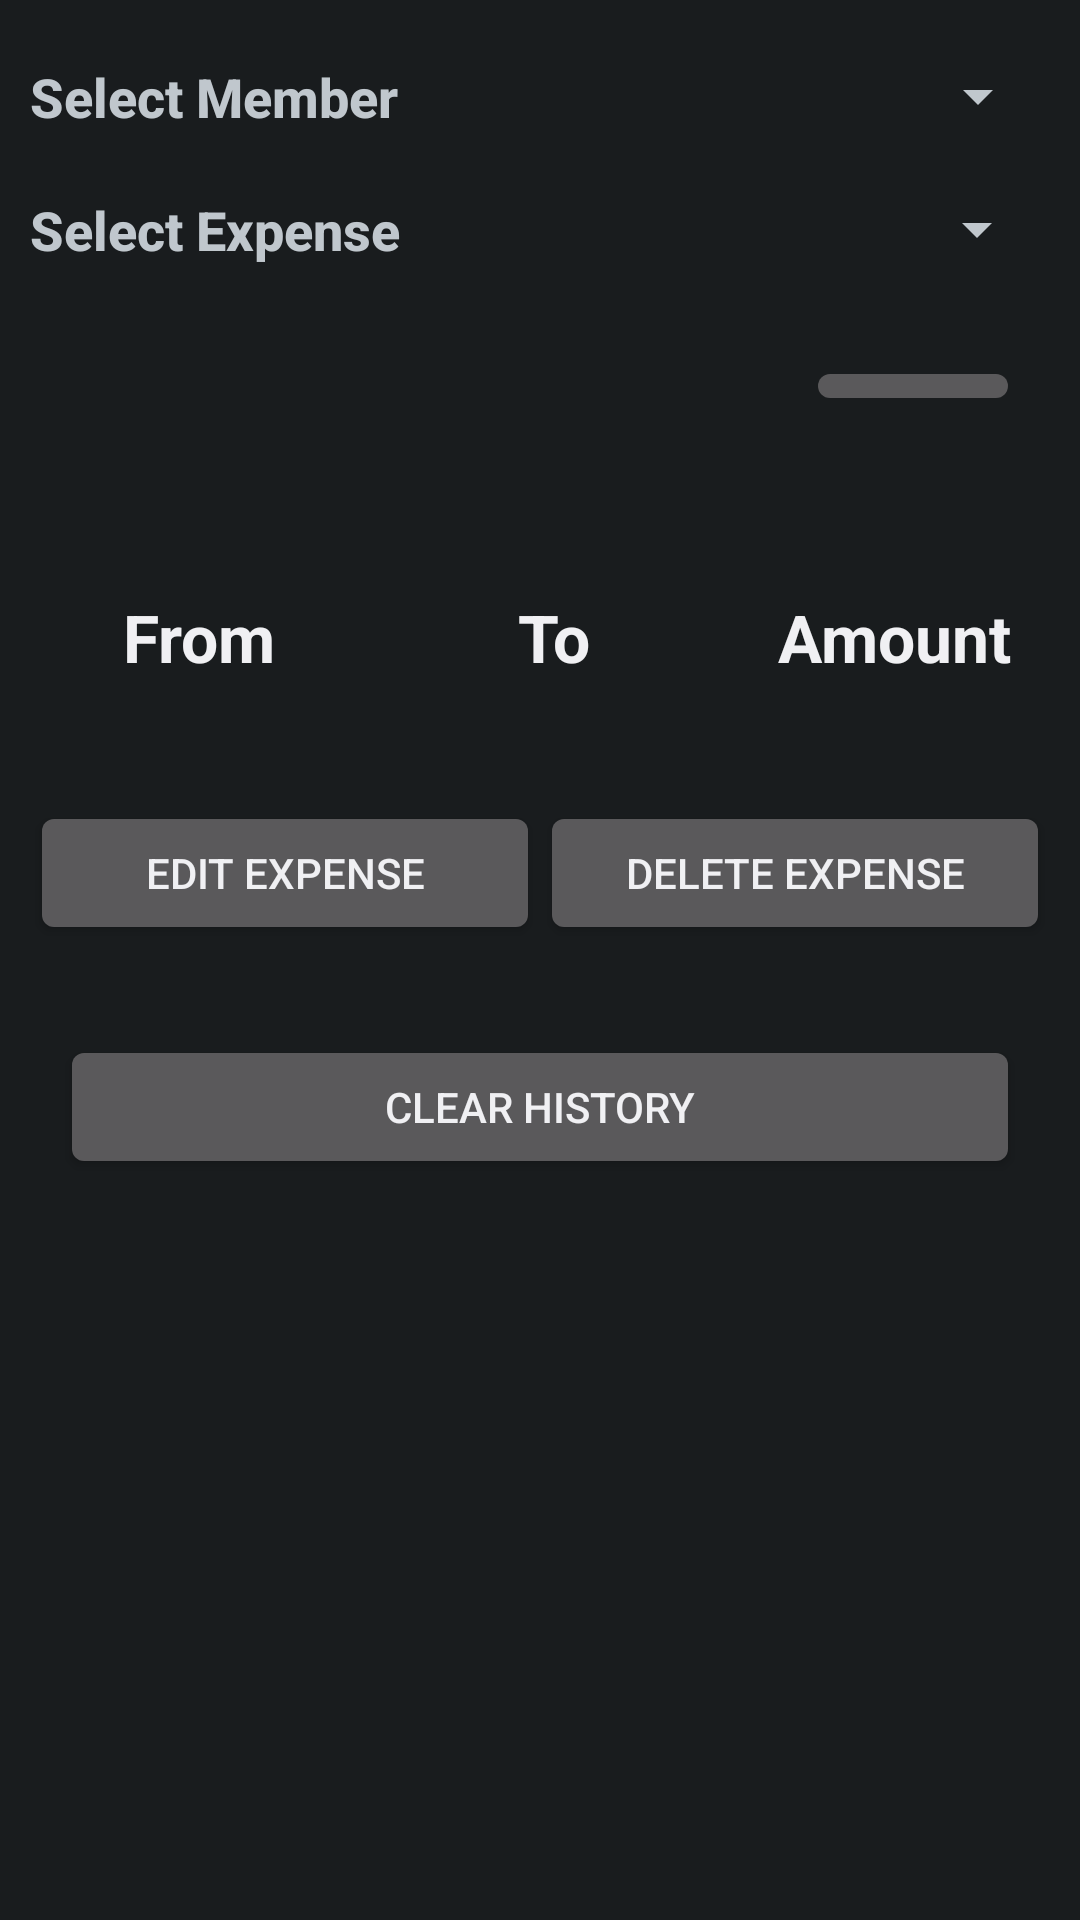

Here is an Android app screen rendered from its layout file. Give the layout XML and the strings, colors and styles it references.
<!-- AndroidManifest.xml: application theme AppTheme -->
<!-- res/layout/activity_history.xml -->
<ScrollView xmlns:android="http://schemas.android.com/apk/res/android"
    xmlns:tools="http://schemas.android.com/tools"
    android:layout_width="match_parent"
    android:layout_height="match_parent" >

    <LinearLayout
        android:layout_width="match_parent"
        android:layout_height="wrap_content"
        android:orientation="vertical" >

        <LinearLayout
            android:id="@+id/memberHistoryLayout"
            android:layout_width="match_parent"
            android:layout_height="wrap_content"
            android:orientation="horizontal"
            android:paddingBottom="10dp"
            android:paddingLeft="10dp"
            android:paddingRight="10dp"
            android:paddingTop="20dp" >

            <TextView
                android:id="@+id/memberHistory"
                android:layout_width="0dp"
                android:layout_height="wrap_content"
                android:layout_weight="1"
                android:text="@string/selectmember"
                android:textAppearance="?android:attr/textAppearanceMedium"
                android:textStyle="bold" />

            <Spinner
                android:id="@+id/memberDropdown"
                android:layout_width="0dp"
                android:layout_height="wrap_content"
                android:layout_weight="1.3"
                android:gravity="center" />
        </LinearLayout>

        <LinearLayout
            android:id="@+id/historyll1"
            android:layout_width="match_parent"
            android:layout_height="wrap_content"
            android:orientation="horizontal"
            android:paddingBottom="20dp"
            android:paddingLeft="10dp"
            android:paddingRight="10dp"
            android:paddingTop="10dp" >

            <TextView
                android:id="@+id/historyEvent"
                android:layout_width="0dp"
                android:layout_height="wrap_content"
                android:layout_weight="1"
                android:text="@string/selectevent"
                android:textAppearance="?android:attr/textAppearanceMedium"
                android:textStyle="bold" />

            <Spinner
                android:id="@+id/historyDropdown"
                android:layout_width="0dp"
                android:layout_height="wrap_content"
                android:layout_weight="1.7"
                android:gravity="center" />
        </LinearLayout>

        <LinearLayout
            android:id="@+id/previousNextLayout"
            android:layout_width="match_parent"
            android:layout_height="wrap_content"
            android:orientation="horizontal"
            android:paddingBottom="10dp"
            android:paddingLeft="20dp"
            android:paddingRight="20dp"
            android:paddingTop="10dp" >

            <ImageButton
                android:id="@+id/previousButton"
                android:layout_width="0dp"
                android:layout_height="match_parent"
                android:layout_weight="1"
                android:contentDescription="@string/previousEvent"
                android:onClick="previousEvent"
                android:visibility="invisible"
                android:src="@drawable/ic_menu_back" />

            <TextView
                android:layout_width="0dp"
                android:layout_height="match_parent"
                android:layout_weight="2.5" />

            <ImageButton
                android:id="@+id/nextButton"
                android:layout_width="0dp"
                android:layout_height="match_parent"
                android:layout_weight="1"
                android:contentDescription="@string/nextEvent"
                android:onClick="nextEvent"
                android:src="@drawable/ic_menu_forward" />
        </LinearLayout>

        <LinearLayout
            android:layout_width="match_parent"
            android:layout_height="wrap_content"
            android:orientation="horizontal"
            android:padding="10dp" >

            <TextView
                android:id="@+id/dateTimeText"
                android:layout_width="match_parent"
                android:layout_height="wrap_content"
                android:gravity="center"
                android:textAppearance="?android:attr/textAppearanceSmall"
                android:textStyle="bold" />
        </LinearLayout>

        <LinearLayout
            android:id="@+id/historyrow1"
            android:layout_width="match_parent"
            android:layout_height="wrap_content"
            android:orientation="horizontal"
            android:padding="10dp"
            android:visibility="gone" >

            <TextView
                android:layout_width="0dp"
                android:layout_height="wrap_content"
                android:layout_weight="1.1"
                android:gravity="center"
                android:text="@string/member"
                android:textAppearance="?android:attr/textAppearanceLarge"
                android:textStyle="bold" />

            <TextView
                android:layout_width="0dp"
                android:layout_height="wrap_content"
                android:layout_weight="1.3"
                android:gravity="center"
                android:text="@string/consumed"
                android:textAppearance="?android:attr/textAppearanceLarge"
                android:textStyle="bold" />

            <TextView
                android:layout_width="0dp"
                android:layout_height="wrap_content"
                android:layout_weight="1"
                android:gravity="center"
                android:text="@string/paid"
                android:textAppearance="?android:attr/textAppearanceLarge"
                android:textStyle="bold" />
        </LinearLayout>

        <LinearLayout
            android:id="@+id/historyrow2"
            android:layout_width="match_parent"
            android:layout_height="wrap_content"
            android:orientation="horizontal"
            android:padding="10dp"
            android:visibility="visible" >

            <TextView
                android:layout_width="0dp"
                android:layout_height="wrap_content"
                android:layout_weight="1.1"
                android:gravity="center"
                android:text="@string/from"
                android:textAppearance="?android:attr/textAppearanceLarge"
                android:textStyle="bold" />

            <TextView
                android:layout_width="0dp"
                android:layout_height="wrap_content"
                android:layout_weight="1.2"
                android:gravity="center"
                android:text="@string/to"
                android:textAppearance="?android:attr/textAppearanceLarge"
                android:textStyle="bold" />

            <TextView
                android:layout_width="0dp"
                android:layout_height="wrap_content"
                android:layout_weight="1"
                android:gravity="center"
                android:text="@string/amount"
                android:textAppearance="?android:attr/textAppearanceLarge"
                android:textStyle="bold" />
        </LinearLayout>

        <LinearLayout
            android:id="@+id/HistoryTable"
            android:layout_width="match_parent"
            android:layout_height="wrap_content"
            android:orientation="vertical"
            android:padding="10dp" />

        <LinearLayout
            android:id="@+id/editLayout"
            android:layout_width="match_parent"
            android:layout_height="wrap_content"
            android:orientation="horizontal"
            android:padding="10dp" >

            <Button
                android:id="@+id/editButton"
                android:layout_width="0dp"
                android:layout_height="wrap_content"
                android:layout_weight="1"
                android:onClick="editEvent"
                android:text="@string/editEvent" />

            <Button
                android:id="@+id/deleteButton"
                android:layout_width="0dp"
                android:layout_height="wrap_content"
                android:layout_weight="1"
                android:onClick="deleteEvent"
                android:text="@string/deleteEvent" />
        </LinearLayout>
            
        <Button
	         android:id="@+id/restoreButton"
	         android:layout_width="match_parent"
	         android:layout_height="wrap_content"
	         android:layout_marginLeft="20dp"
	         android:layout_marginRight="20dp"
	         android:layout_marginTop="10dp"
	         android:layout_marginBottom="10dp"
	         android:onClick="restoreEvent"
	         android:text="@string/restoreEvent"
	         android:visibility="gone" />
        
        <Button
            android:id="@+id/clearButton"
            android:layout_width="match_parent"
            android:layout_height="wrap_content"
            android:layout_margin="20dp"
            android:onClick="clearAlert"
            android:text="@string/clearhistory" />
    </LinearLayout>

</ScrollView>
<!-- resources referenced by this layout -->
<resources>
  <string name="amount">Amount</string>
  <string name="clearhistory">Clear History</string>
  <string name="consumed">Consumed</string>
  <string name="deleteEvent">Delete Expense</string>
  <string name="editEvent">Edit Expense</string>
  <string name="from">From</string>
  <string name="member">Member</string>
  <string name="nextEvent">Next Expense</string>
  <string name="paid">Paid</string>
  <string name="previousEvent">Previous Expense</string>
  <string name="restoreEvent">Restore Deleted Expense</string>
  <string name="selectevent">Select Expense</string>
  <string name="selectmember">Select Member</string>
  <string name="to">To</string>
  <style name="AppTheme" parent="android:Theme.Black" />
</resources>
